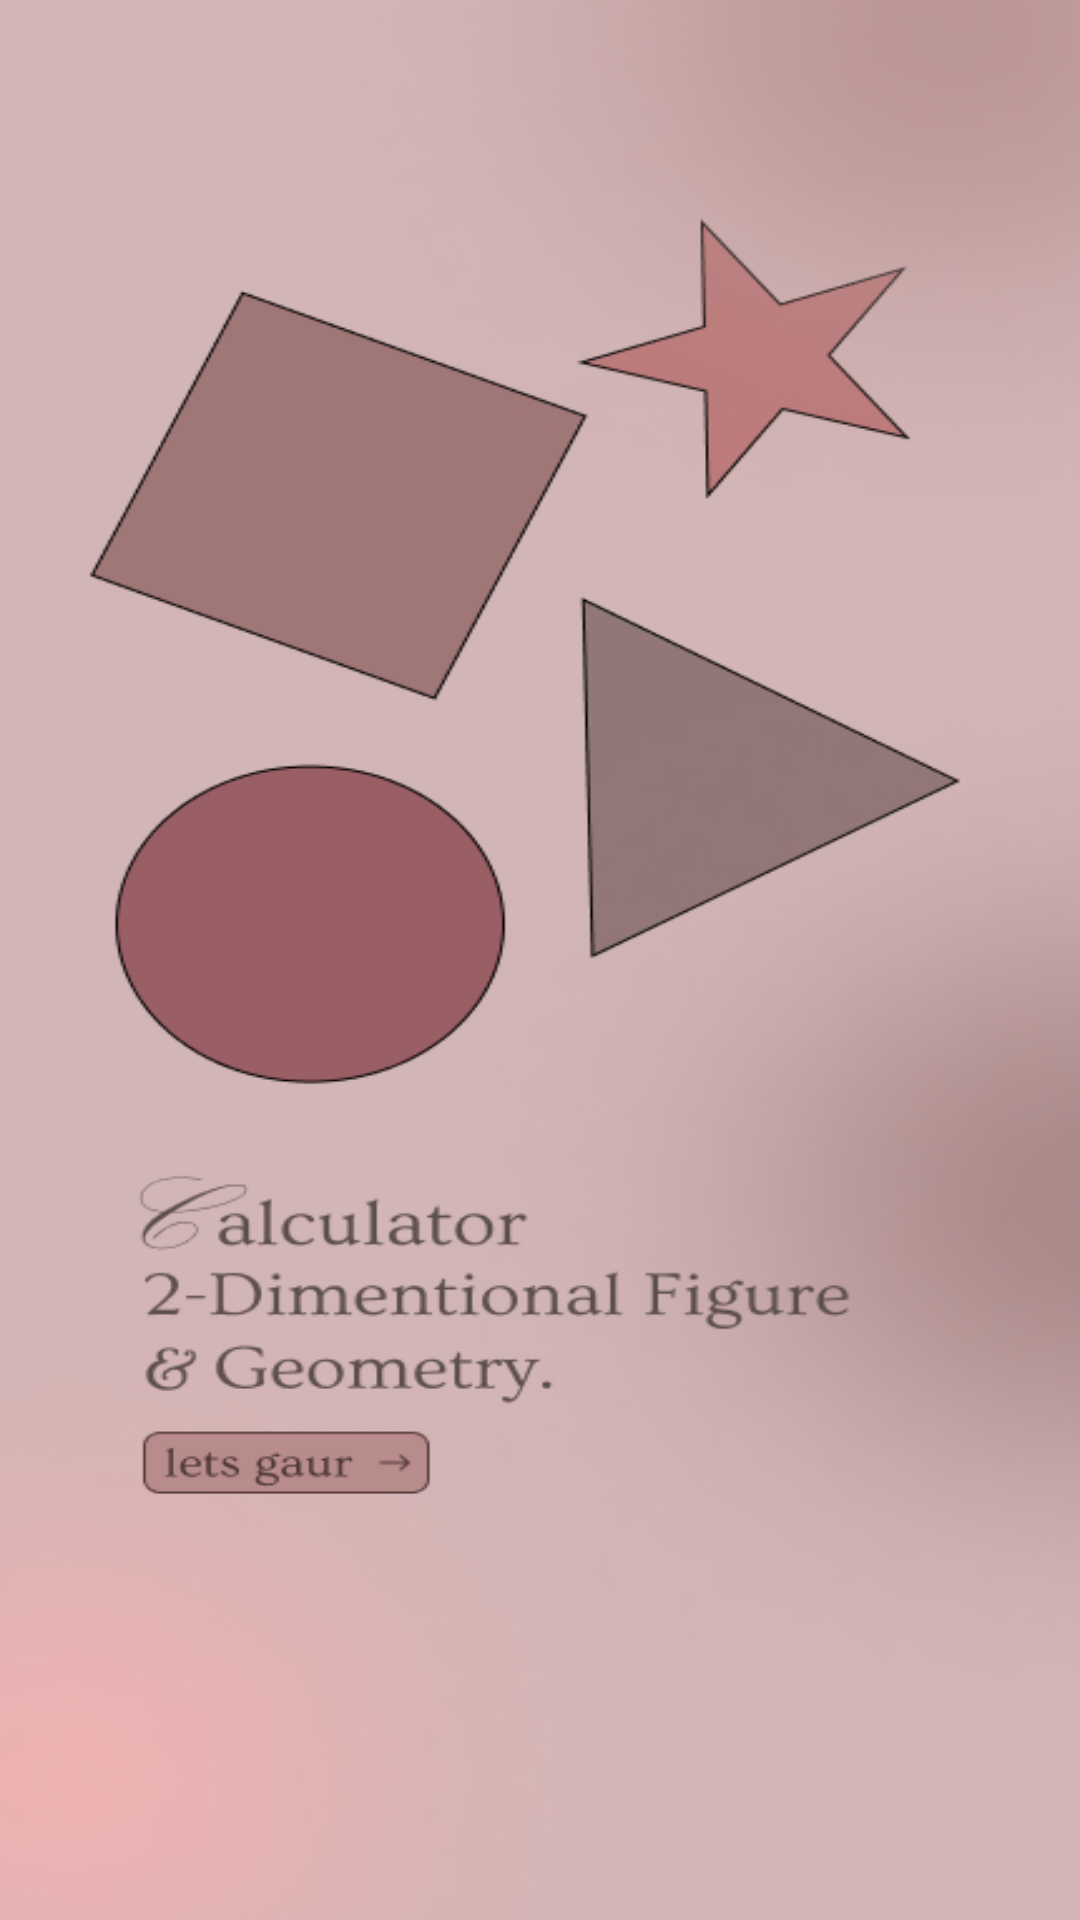

Produce the Android XML layout that renders to this screen, including the resource entries it uses.
<!-- AndroidManifest.xml: application theme Theme.BottonMenuExample -->
<!-- res/layout/activity_startscreen.xml -->
<?xml version="1.0" encoding="utf-8"?>
<androidx.constraintlayout.widget.ConstraintLayout xmlns:android="http://schemas.android.com/apk/res/android"
    xmlns:app="http://schemas.android.com/apk/res-auto"
    xmlns:tools="http://schemas.android.com/tools"
    android:layout_width="match_parent"
    android:layout_height="match_parent"
    tools:context=".startscreen"
    android:background="@drawable/satu"
    >

    <Button
        android:id="@+id/button2"
        android:layout_width="wrap_content"
        android:layout_height="wrap_content"
        android:background="#00FFFFFF"
        app:layout_constraintBottom_toBottomOf="parent"
        app:layout_constraintEnd_toEndOf="parent"
        app:layout_constraintHorizontal_bias="0.196"
        app:layout_constraintStart_toStartOf="parent"
        app:layout_constraintTop_toTopOf="parent"
        app:layout_constraintVertical_bias="0.775"
        android:onClick="goToMainActivity"/>
</androidx.constraintlayout.widget.ConstraintLayout>
<!-- resources referenced by this layout -->
<resources>
  <!-- drawable satu: png bitmap (drawable, 161990 bytes) -->
  <style name="Theme.BottonMenuExample" parent="Base.Theme.BottonMenuExample" />
  <style name="Base.Theme.BottonMenuExample" parent="Theme.AppCompat.Light.NoActionBar">
          
          
      </style>
</resources>
